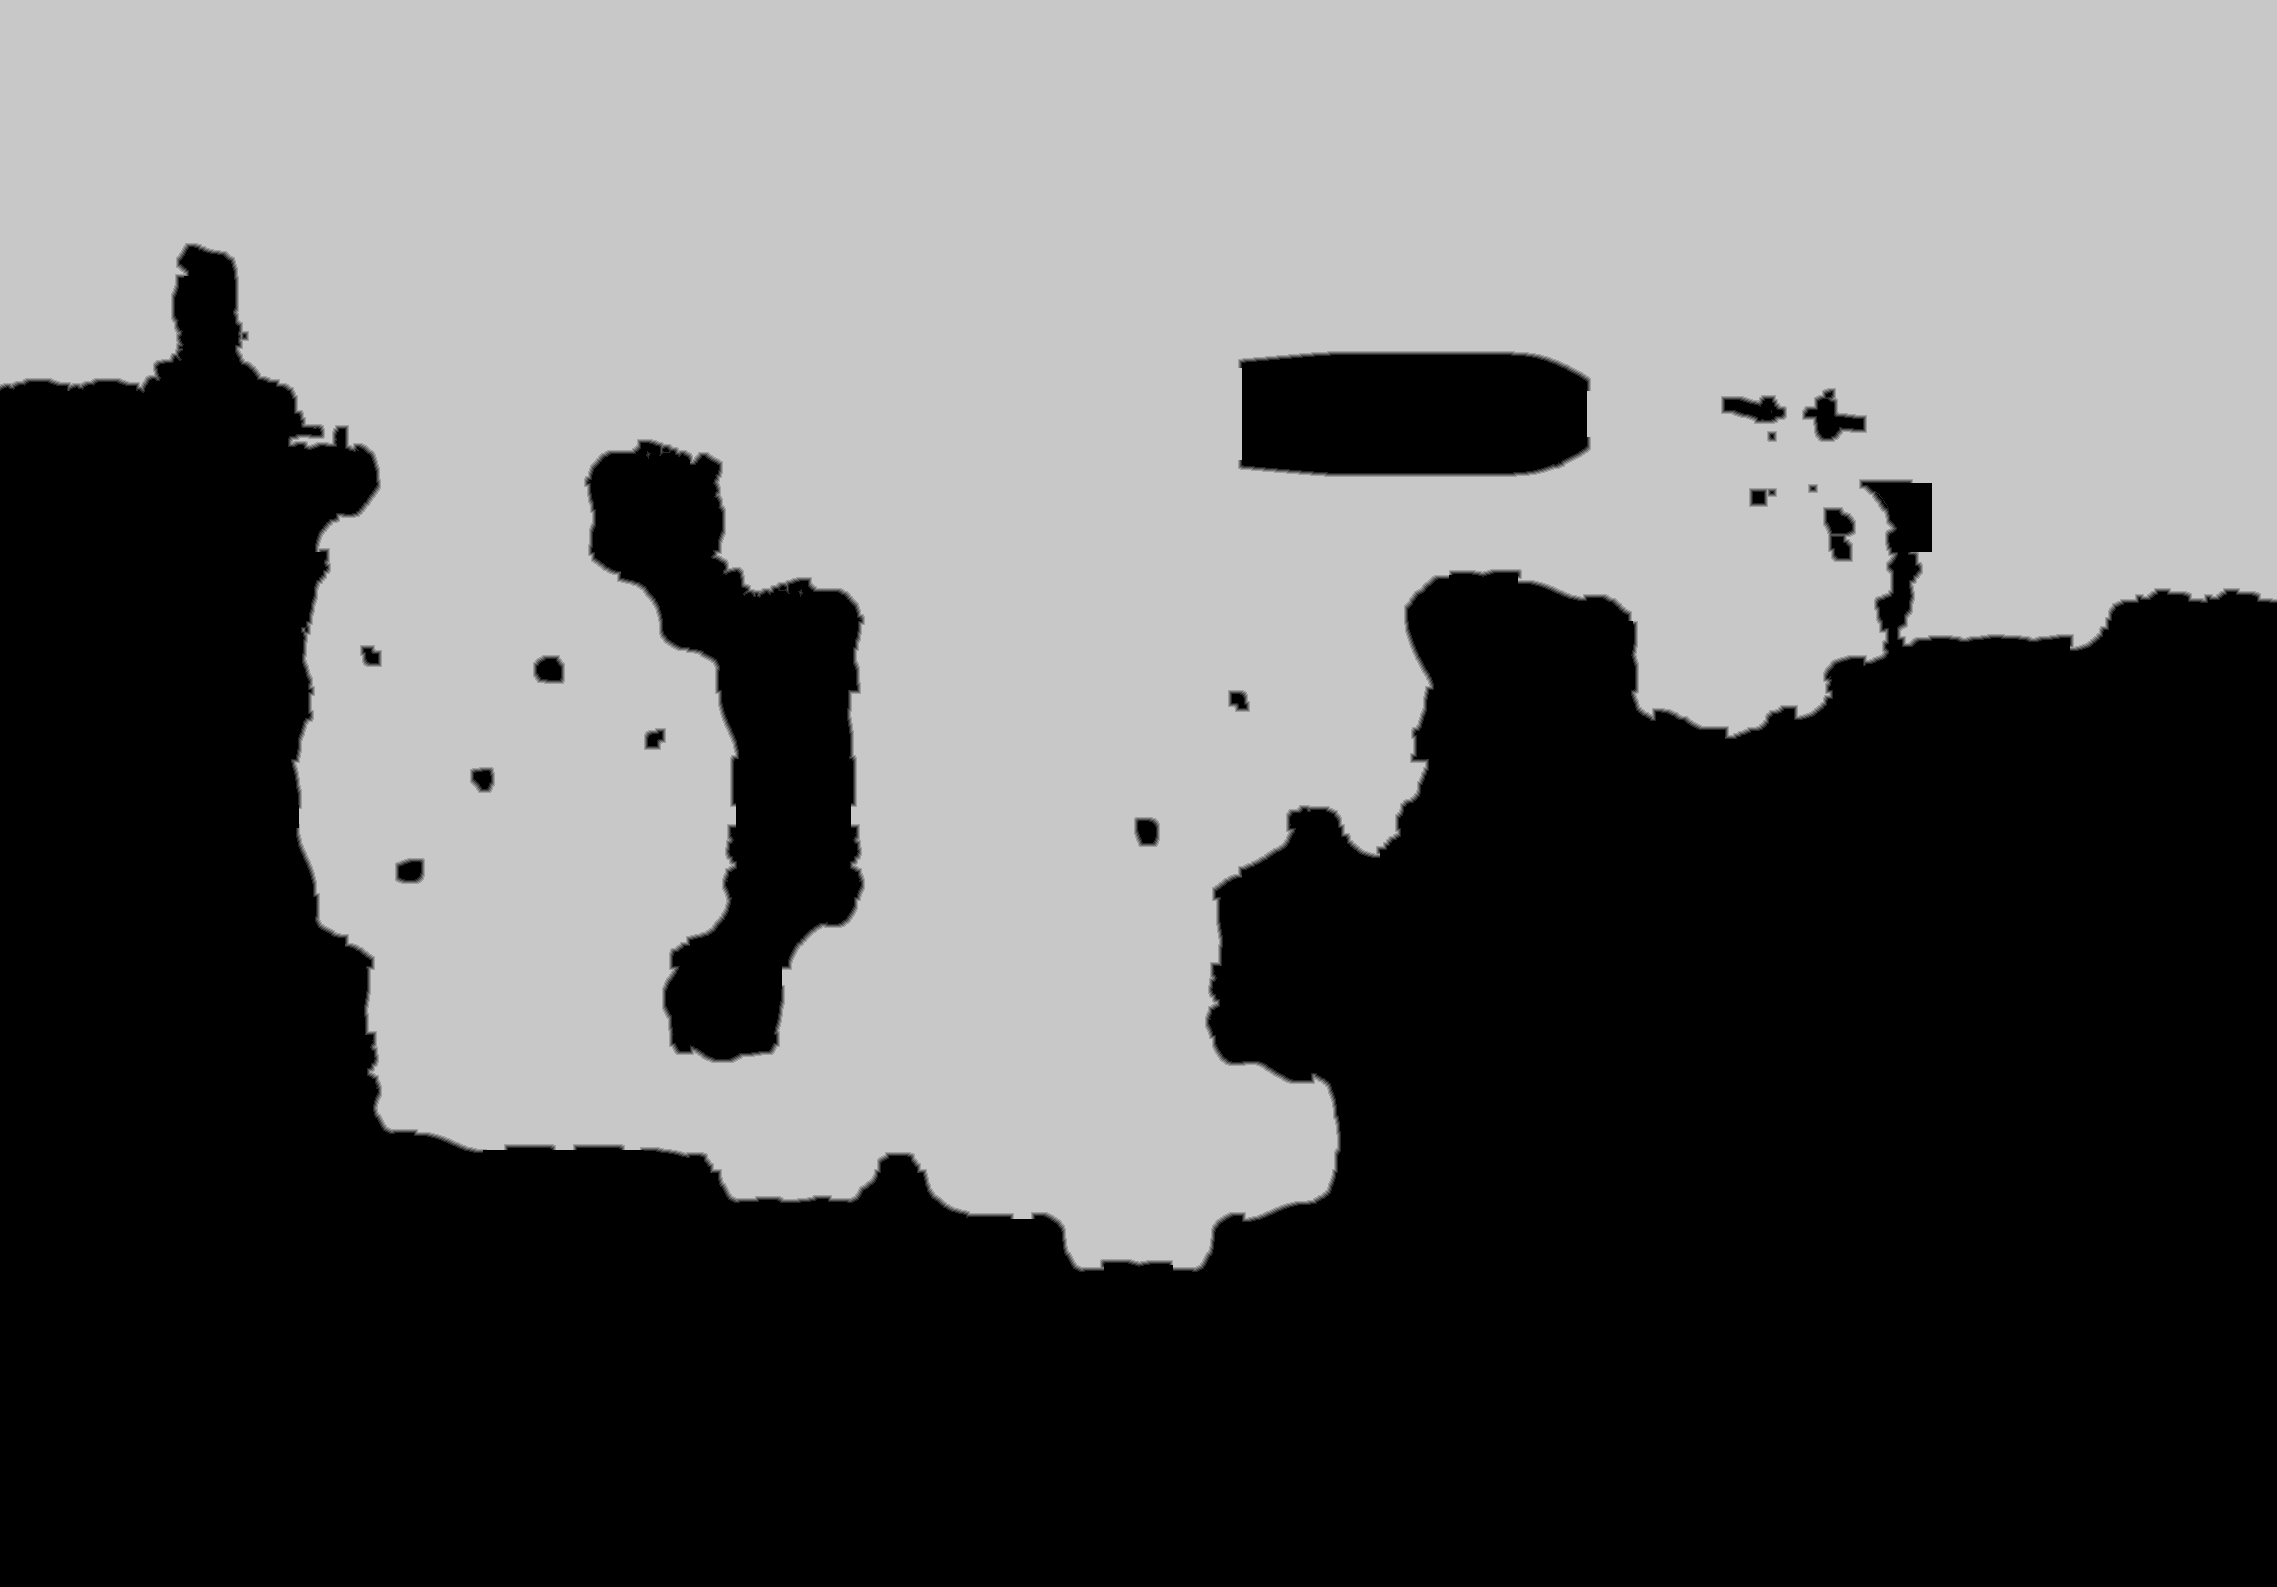

The data file committed next to this chart (first rows):
source	tdt_hull ranged
truth	truth_5edc88f53f0.tsv
width	2277
height	1587
nibble	0	1826041
nibble	1	10388
nibble	2	10409
nibble	3	10440
nibble	4	10497
nibble	5	1745824
